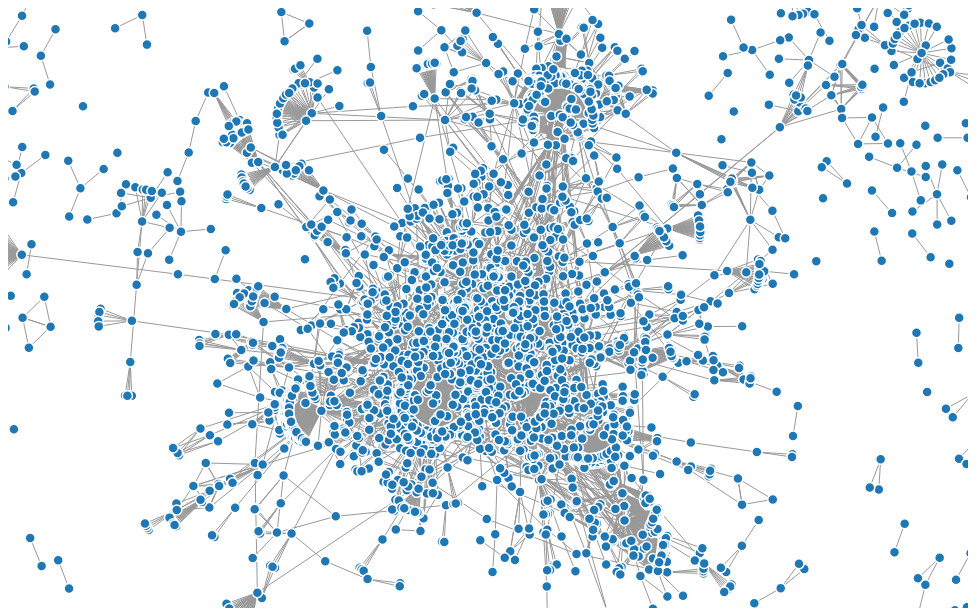
D3 v4 page, settled after 360 driven frames (6 s of simulated time); the page loaded 1 data file(s).



var svg = d3.select("svg"),
    width = +svg.attr("width"),
    height = +svg.attr("height");

var color = d3.scaleOrdinal(d3.schemeCategory20);

var simulation = d3.forceSimulation()
    .force("link", d3.forceLink().id(function(d) { return d.name; }))
    .force("charge", d3.forceManyBody().strength(-0.5))
    .force("center", d3.forceCenter(width / 2, height / 2));

d3.json("newJson17.json", function(error, graph) {
  if (error) throw error;

  var link = svg.append("g")
      .attr("class", "links")
    .selectAll("line")
    .data(graph.links)
    .enter().append("line")
      .attr("stroke-width", function(d) { return Math.sqrt(d.value); });

  var node = svg.append("g")
      .attr("class", "nodes")
    .selectAll("circle")
    .data(graph.nodes)
    .enter().append("circle")
      .attr("r", 5)
      .text(function(d) { return d.name })
      .attr("fill", function(d) { return color(d.group); })
      .call(d3.drag()
          .on("start", dragstarted)
          .on("drag", dragged)
          .on("end", dragended));

  node.append("title")
      .text(function(d) { return d.name; });

  simulation
      .nodes(graph.nodes)
      .on("tick", ticked);

  simulation.force("link")
      .links(graph.links);

  function ticked() {
    link
        .attr("x1", function(d) { return d.source.x; })
        .attr("y1", function(d) { return d.source.y; })
        .attr("x2", function(d) { return d.target.x; })
        .attr("y2", function(d) { return d.target.y; });

    node
        .attr("cx", function(d) { return d.x; })
        .attr("cy", function(d) { return d.y; });
  }
});

function dragstarted(d) {
  if (!d3.event.active) simulation.alphaTarget(0.3).restart();
  d.fx = d.x;
  d.fy = d.y;
}

function dragged(d) {
  d.fx = d3.event.x;
  d.fy = d3.event.y;
}

function dragended(d) {
  if (!d3.event.active) simulation.alphaTarget(0);
  d.fx = null;
  d.fy = null;
}



### data: newJson17.json
{
 "nodes": [
  {
   "name": "azizahmagazine"
  },
  {
   "name": "xonecole"
  },
  {
   "name": "jodygryan"
  },
  {
   "name": "that_ilia"
  },
  {
   "name": "gassingalong"
  },
  {
   "name": "salmaawy"
  },
  {
   "name": "darrenedward"
  },
  {
   "name": "dinnertabledoc"
  },
  "... 4,754 more items"
 ],
 "links": [
  {
   "source": "azizahmagazine",
   "target": "manalomar"
  },
  {
   "source": "jodygryan",
   "target": "billgates"
  },
  {
   "source": "that_ilia",
   "target": "badass_w"
  },
  {
   "source": "that_ilia",
   "target": "ethiopienne"
  },
  {
   "source": "gassingalong",
   "target": "change"
  },
  {
   "source": "darrenedward",
   "target": "kerrywashington"
  },
  {
   "source": "darrenedward",
   "target": "purplepurse"
  },
  {
   "source": "dinnertabledoc",
   "target": "vj44"
  },
  "... 6,904 more items"
 ]
}